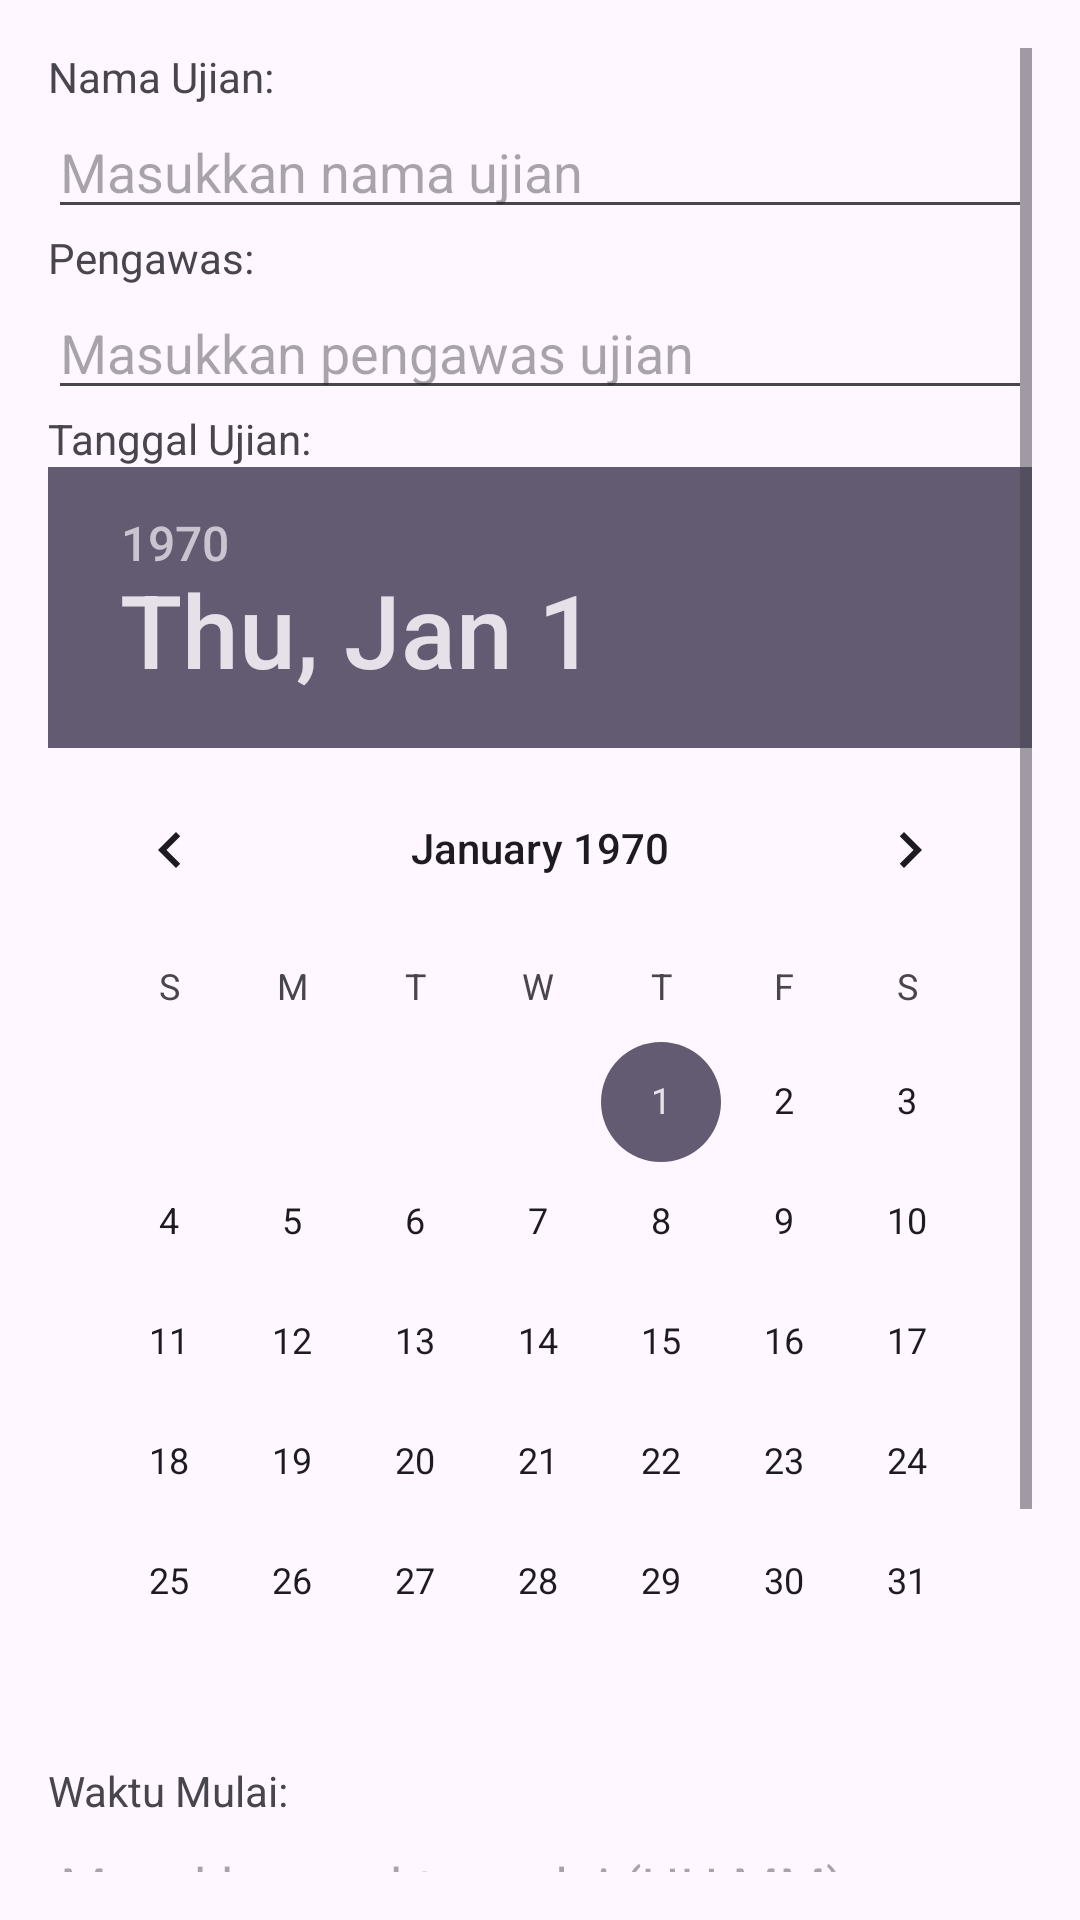

The Android layout XML behind this screen, and the referenced resources:
<!-- AndroidManifest.xml: application theme Theme.App_Guru -->
<!-- res/layout/activity_tambah_ujian.xml -->
<?xml version="1.0" encoding="utf-8"?>
<ScrollView xmlns:android="http://schemas.android.com/apk/res/android"
    android:layout_width="match_parent"
    android:layout_height="match_parent"
    android:padding="16dp">

    <LinearLayout
        android:layout_width="match_parent"
        android:layout_height="wrap_content"
        android:orientation="vertical">

        <TextView
            android:layout_width="wrap_content"
            android:layout_height="wrap_content"
            android:text="Nama Ujian:" />

        <EditText
            android:id="@+id/ujian_name_edit_text"
            android:layout_width="match_parent"
            android:layout_height="wrap_content"
            android:hint="Masukkan nama ujian" />

        <TextView
            android:layout_width="wrap_content"
            android:layout_height="wrap_content"
            android:text="Pengawas:" />

        <EditText
            android:id="@+id/pengawas_edit_text"
            android:layout_width="match_parent"
            android:layout_height="wrap_content"
            android:hint="Masukkan pengawas ujian" />

        <TextView
            android:layout_width="wrap_content"
            android:layout_height="wrap_content"
            android:text="Tanggal Ujian:" />

        <DatePicker
            android:id="@+id/tanggal_picker"
            android:layout_width="wrap_content"
            android:layout_height="wrap_content" />

        <TextView
            android:layout_width="wrap_content"
            android:layout_height="wrap_content"
            android:text="Waktu Mulai:" />

        <EditText
            android:id="@+id/waktu_mulai_edit_text"
            android:layout_width="match_parent"
            android:layout_height="wrap_content"
            android:hint="Masukkan waktu mulai (HH:MM)" />

        <TextView
            android:layout_width="wrap_content"
            android:layout_height="wrap_content"
            android:text="Waktu Selesai:" />

        <EditText
            android:id="@+id/waktu_selesai_edit_text"
            android:layout_width="match_parent"
            android:layout_height="wrap_content"
            android:hint="Masukkan waktu selesai (HH:MM)" />

        <TextView
            android:layout_width="wrap_content"
            android:layout_height="wrap_content"
            android:text="Pilih Soal:" />

        <Spinner
            android:id="@+id/soal_spinner"
            android:layout_width="match_parent"
            android:layout_height="wrap_content" />

        <Button
            android:id="@+id/save_button"
            android:layout_width="wrap_content"
            android:layout_height="wrap_content"
            android:text="Simpan Jadwal" />

    </LinearLayout>

</ScrollView>
<!-- resources referenced by this layout -->
<resources>
  <style name="Theme.App_Guru" parent="Base.Theme.App_Guru" />
  <style name="Base.Theme.App_Guru" parent="Theme.Material3.DayNight.NoActionBar">
          
          
      </style>
</resources>
